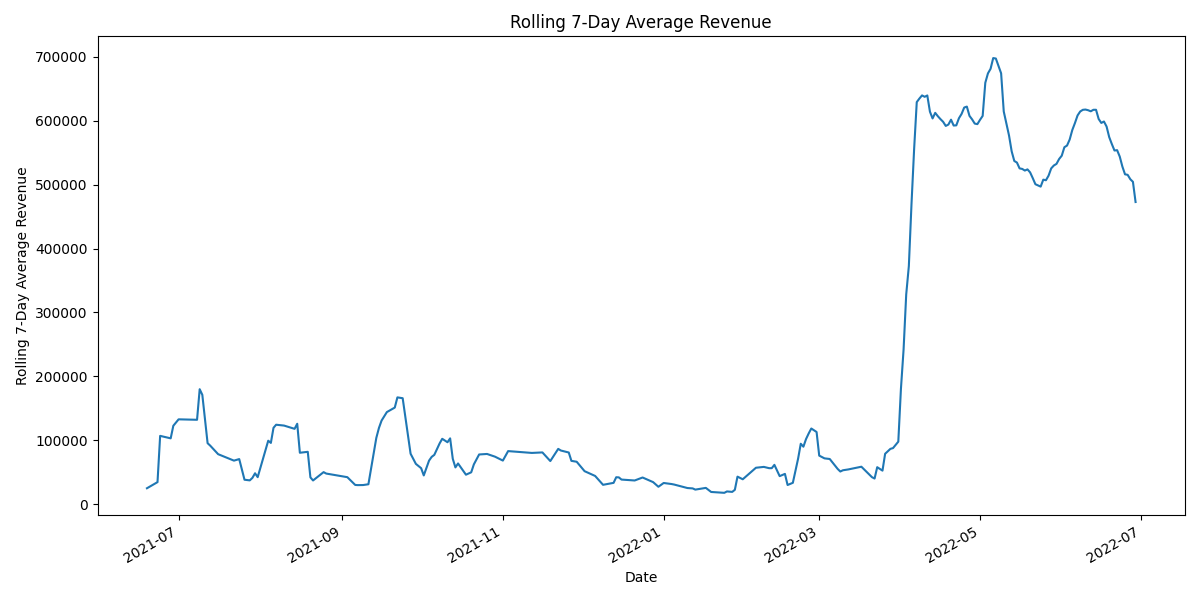

Source data for this figure (header and first rows):
order_date, revenue
2021-06-05, 
2021-06-08, 
2021-06-11, 
2021-06-15, 
2021-06-17, 
2021-06-18, 
2021-06-19, 24742
2021-06-23, 34314
2021-06-24, 106741
2021-06-28, 102854
2021-06-29, 122551
2021-07-01, 132613
2021-07-08, 131901
2021-07-09, 179778
2021-07-10, 170993
2021-07-12, 95290
2021-07-13, 91417
2021-07-16, 78063
2021-07-22, 67971
2021-07-24, 70380
2021-07-26, 38069
2021-07-28, 37049
2021-07-29, 40977
2021-07-30, 48179
2021-07-31, 42094
2021-08-04, 99141
2021-08-05, 95698
2021-08-06, 119333
2021-08-07, 124162
2021-08-10, 122845
2021-08-14, 117740
2021-08-15, 125673
2021-08-16, 80306
2021-08-19, 81755
2021-08-20, 41738
2021-08-21, 36916
2021-08-25, 49963
2021-08-26, 47731
2021-09-03, 42074
2021-09-06, 29906
2021-09-07, 29637
2021-09-09, 29755
2021-09-11, 30978
2021-09-14, 103565
2021-09-15, 119167
2021-09-16, 130697
2021-09-18, 143964
2021-09-21, 151009
2021-09-22, 166981
2021-09-24, 165666
2021-09-27, 78769
2021-09-29, 62907
2021-10-01, 56140
2021-10-02, 44798
2021-10-04, 67956
2021-10-05, 73842
2021-10-06, 77024
2021-10-08, 94831
2021-10-09, 102143
2021-10-11, 96753
... 168 more rows
